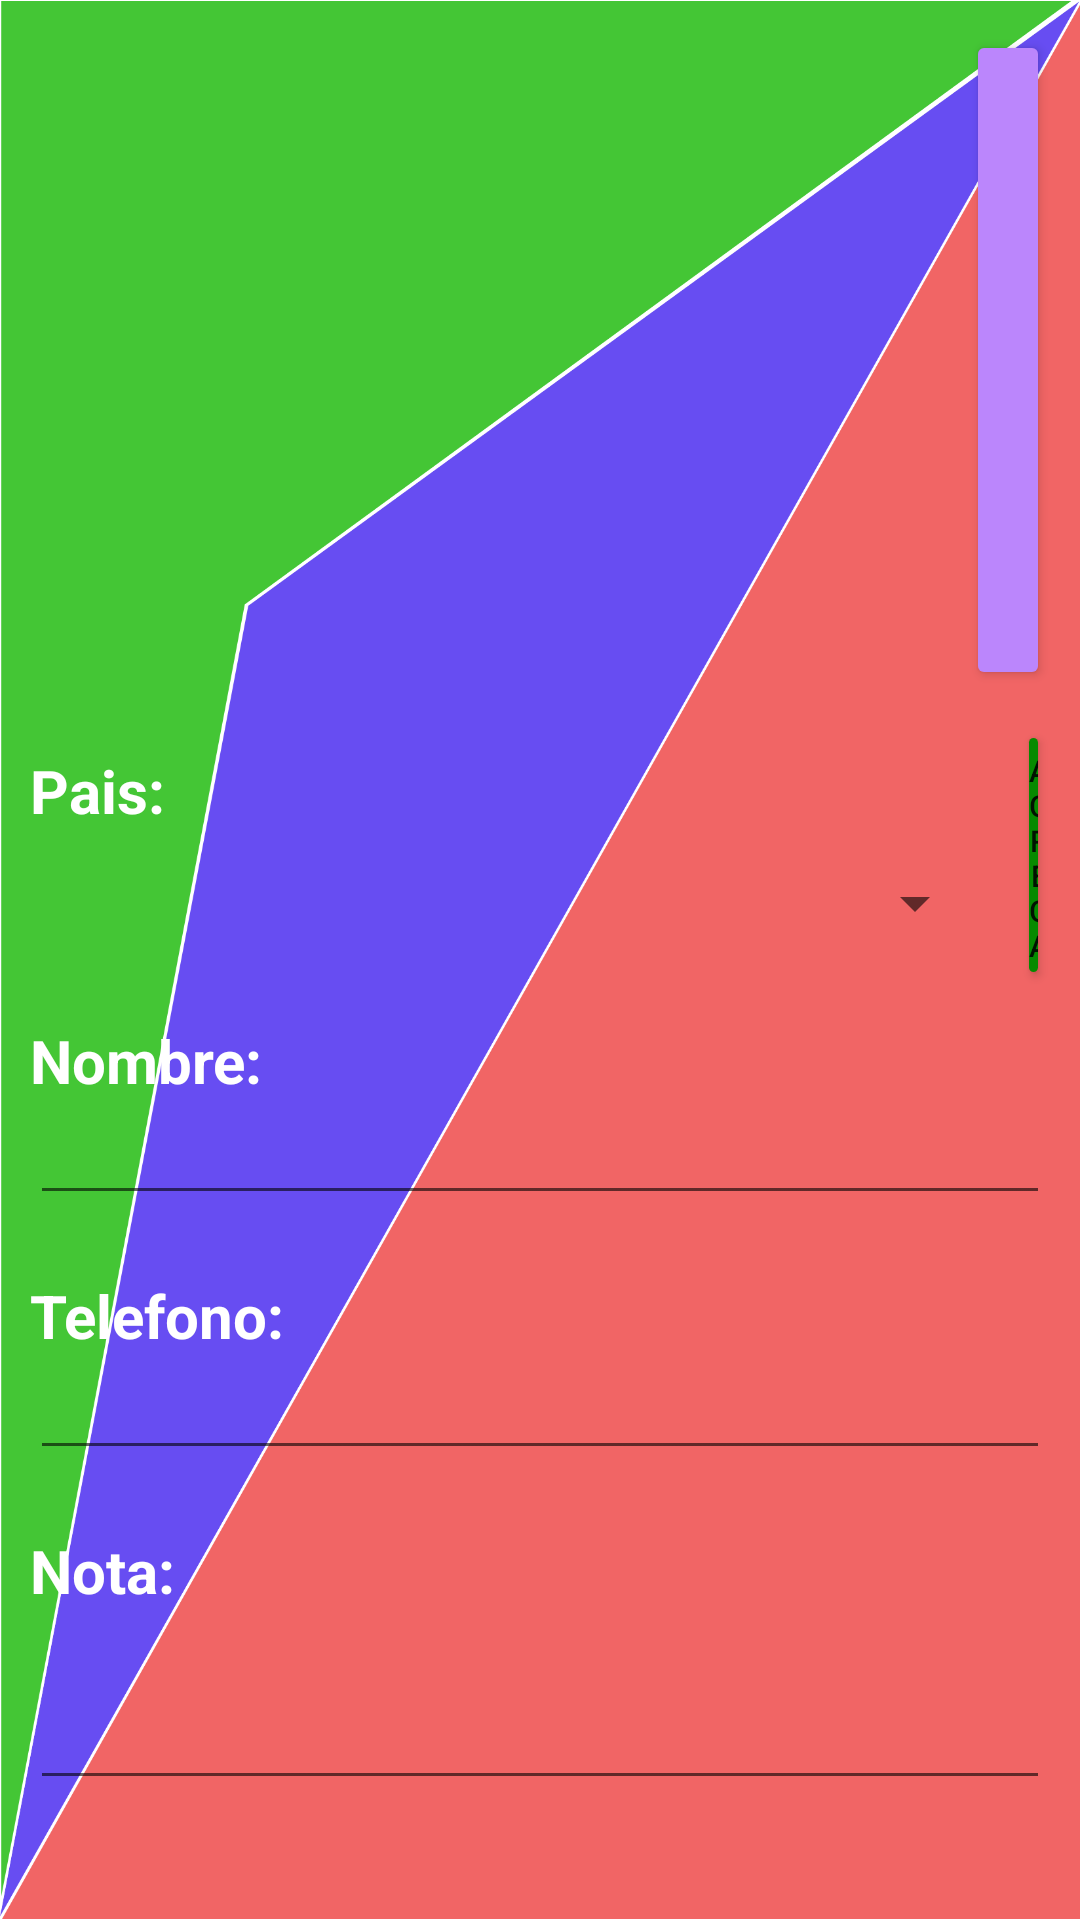

Produce the Android XML layout that renders to this screen, including the resource entries it uses.
<!-- AndroidManifest.xml: application theme Theme.Examen_1_Parcial_PM1 -->
<!-- res/layout/activity_main.xml -->
<?xml version="1.0" encoding="utf-8"?>
<LinearLayout xmlns:android="http://schemas.android.com/apk/res/android"
    xmlns:app="http://schemas.android.com/apk/res-auto"
    xmlns:tools="http://schemas.android.com/tools"
    android:layout_width="match_parent"
    android:layout_height="match_parent"
    android:background="@drawable/google_pixel_4__4xl__1"
    tools:context=".MainActivity" >

    <LinearLayout
        android:layout_width="match_parent"
        android:layout_height="match_parent"
        android:orientation="vertical"
        tools:ignore="UselessParent">

        <LinearLayout
            android:layout_width="match_parent"
            android:layout_height="240dp"
            android:orientation="horizontal"
            android:padding="10dp">

            <ImageView
                android:id="@+id/imgFoto"
                android:layout_width="372dp"
                android:layout_height="match_parent"
                android:layout_weight="1"
                tools:srcCompat="@tools:sample/avatars" />

            <Button
                android:id="@+id/btnTomarFoto"
                android:layout_width="wrap_content"
                android:layout_height="match_parent"
                android:layout_weight="1"
                android:backgroundTint="@color/purple_200"
                android:paddingLeft="8dp"
                android:paddingRight="8dp"
                app:icon="@android:drawable/ic_menu_camera" />

        </LinearLayout>

        <LinearLayout
            android:layout_width="match_parent"
            android:layout_height="90dp"
            android:orientation="horizontal">

            <LinearLayout
                android:layout_width="339dp"
                android:layout_height="90dp"
                android:orientation="vertical"
                android:padding="10dp">

                <TextView
                    android:id="@+id/textView4"
                    android:layout_width="match_parent"
                    android:layout_height="wrap_content"
                    android:text="Pais:"
                    android:textColor="@color/white"
                    android:textSize="20sp"
                    android:textStyle="bold" />

                <Spinner
                    android:id="@+id/spPais"
                    android:layout_width="match_parent"
                    android:layout_height="match_parent"
                    android:layout_marginTop="5dp" />

            </LinearLayout>

            <LinearLayout
                android:layout_width="match_parent"
                android:layout_height="match_parent"
                android:paddingRight="10dp">

                <Button
                    android:id="@+id/btnActivityPaises"
                    android:layout_width="match_parent"
                    android:layout_height="match_parent"
                    android:backgroundTint="@color/green"
                    android:paddingLeft="4dp"
                    android:paddingRight="4dp"
                    android:text="Agregar Pais"
                    android:textSize="10sp"
                    app:iconPadding="0dp"
                    tools:text="Agregar Pais" />

            </LinearLayout>

        </LinearLayout>

        <LinearLayout
            android:layout_width="match_parent"
            android:layout_height="85dp"
            android:orientation="horizontal">

            <LinearLayout
                android:layout_width="match_parent"
                android:layout_height="85dp"
                android:orientation="vertical"
                android:padding="10dp">

                <TextView
                    android:id="@+id/textView5"
                    android:layout_width="match_parent"
                    android:layout_height="wrap_content"
                    android:text="Nombre:"
                    android:textColor="@color/white"
                    android:textSize="20sp"
                    android:textStyle="bold" />

                <EditText
                    android:id="@+id/txtNombre"
                    android:layout_width="match_parent"
                    android:layout_height="wrap_content"
                    android:ems="10"
                    android:inputType="textPersonName"
                    android:textColor="@color/white"
                    android:textStyle="bold|italic" />
            </LinearLayout>
        </LinearLayout>

        <LinearLayout
            android:layout_width="match_parent"
            android:layout_height="85dp"
            android:orientation="horizontal">

            <LinearLayout
                android:layout_width="match_parent"
                android:layout_height="match_parent"
                android:orientation="vertical"
                android:padding="10dp">

                <TextView
                    android:id="@+id/textView6"
                    android:layout_width="match_parent"
                    android:layout_height="wrap_content"
                    android:text="Telefono:"
                    android:textColor="@color/white"
                    android:textSize="20sp"
                    android:textStyle="bold" />

                <EditText
                    android:id="@+id/txtTelefono"
                    android:layout_width="match_parent"
                    android:layout_height="wrap_content"
                    android:ems="10"
                    android:inputType="textPersonName"
                    android:textColor="@color/white"
                    android:textStyle="bold|italic" />
            </LinearLayout>
        </LinearLayout>

        <LinearLayout
            android:layout_width="match_parent"
            android:layout_height="110dp"
            android:orientation="horizontal">

            <LinearLayout
                android:layout_width="match_parent"
                android:layout_height="match_parent"
                android:orientation="vertical"
                android:padding="10dp">

                <TextView
                    android:id="@+id/textView7"
                    android:layout_width="match_parent"
                    android:layout_height="wrap_content"
                    android:text="Nota:"
                    android:textColor="@color/white"
                    android:textSize="20sp"
                    android:textStyle="bold" />

                <EditText
                    android:id="@+id/txtNota"
                    android:layout_width="match_parent"
                    android:layout_height="match_parent"
                    android:layout_marginTop="5dp"
                    android:ems="10"
                    android:gravity="start|top"
                    android:inputType="textMultiLine" />
            </LinearLayout>
        </LinearLayout>

        <LinearLayout
            android:layout_width="match_parent"
            android:layout_height="wrap_content"
            android:orientation="vertical"
            android:paddingStart="10dp"
            android:paddingLeft="10dp"
            android:paddingTop="10dp"
            android:paddingEnd="10dp"
            android:paddingRight="10dp">

            <Button
                android:id="@+id/btnGuardarDatos"
                android:layout_width="match_parent"
                android:layout_height="wrap_content"
                android:layout_weight="1"
                android:backgroundTint="@color/green"
                android:text="Guardar contacto"
                app:icon="@android:drawable/ic_menu_save" />

            <Button
                android:id="@+id/btnConsultarDatos"
                android:layout_width="match_parent"
                android:layout_height="wrap_content"
                android:layout_weight="1"
                android:backgroundTint="@color/blue"
                android:text="Consultar contacto"
                app:icon="@android:drawable/ic_menu_search" />
        </LinearLayout>
    </LinearLayout>
</LinearLayout>
<!-- resources referenced by this layout -->
<resources>
  <color name="blue">#14969B</color>
       android:background=""
  <color name="green">#068A00</color>
  <color name="purple_200">#FFBB86FC</color>
  <color name="white">#FFFFFFFF</color>
  <!-- drawable google_pixel_4__4xl__1: png bitmap (drawable-xxxhdpi, 271015 bytes) -->
  <style name="Theme.Examen_1_Parcial_PM1" parent="Theme.MaterialComponents.DayNight.DarkActionBar">
          
          <item name="colorPrimary">@color/purple_500</item>
          <item name="colorPrimaryVariant">@color/purple_700</item>
          <item name="colorOnPrimary">@color/white</item>
          
          <item name="colorSecondary">@color/teal_200</item>
          <item name="colorSecondaryVariant">@color/teal_700</item>
          <item name="colorOnSecondary">@color/black</item>
          
          <item name="android:statusBarColor" tools:targetApi="l">?attr/colorPrimaryVariant</item>
          
      </style>
  <color name="purple_500">#FF6200EE</color>
  <color name="purple_700">#FF3700B3</color>
  <color name="teal_200">#FF03DAC5</color>
  <color name="teal_700">#FF018786</color>
  <color name="black">#FF000000</color>
</resources>
